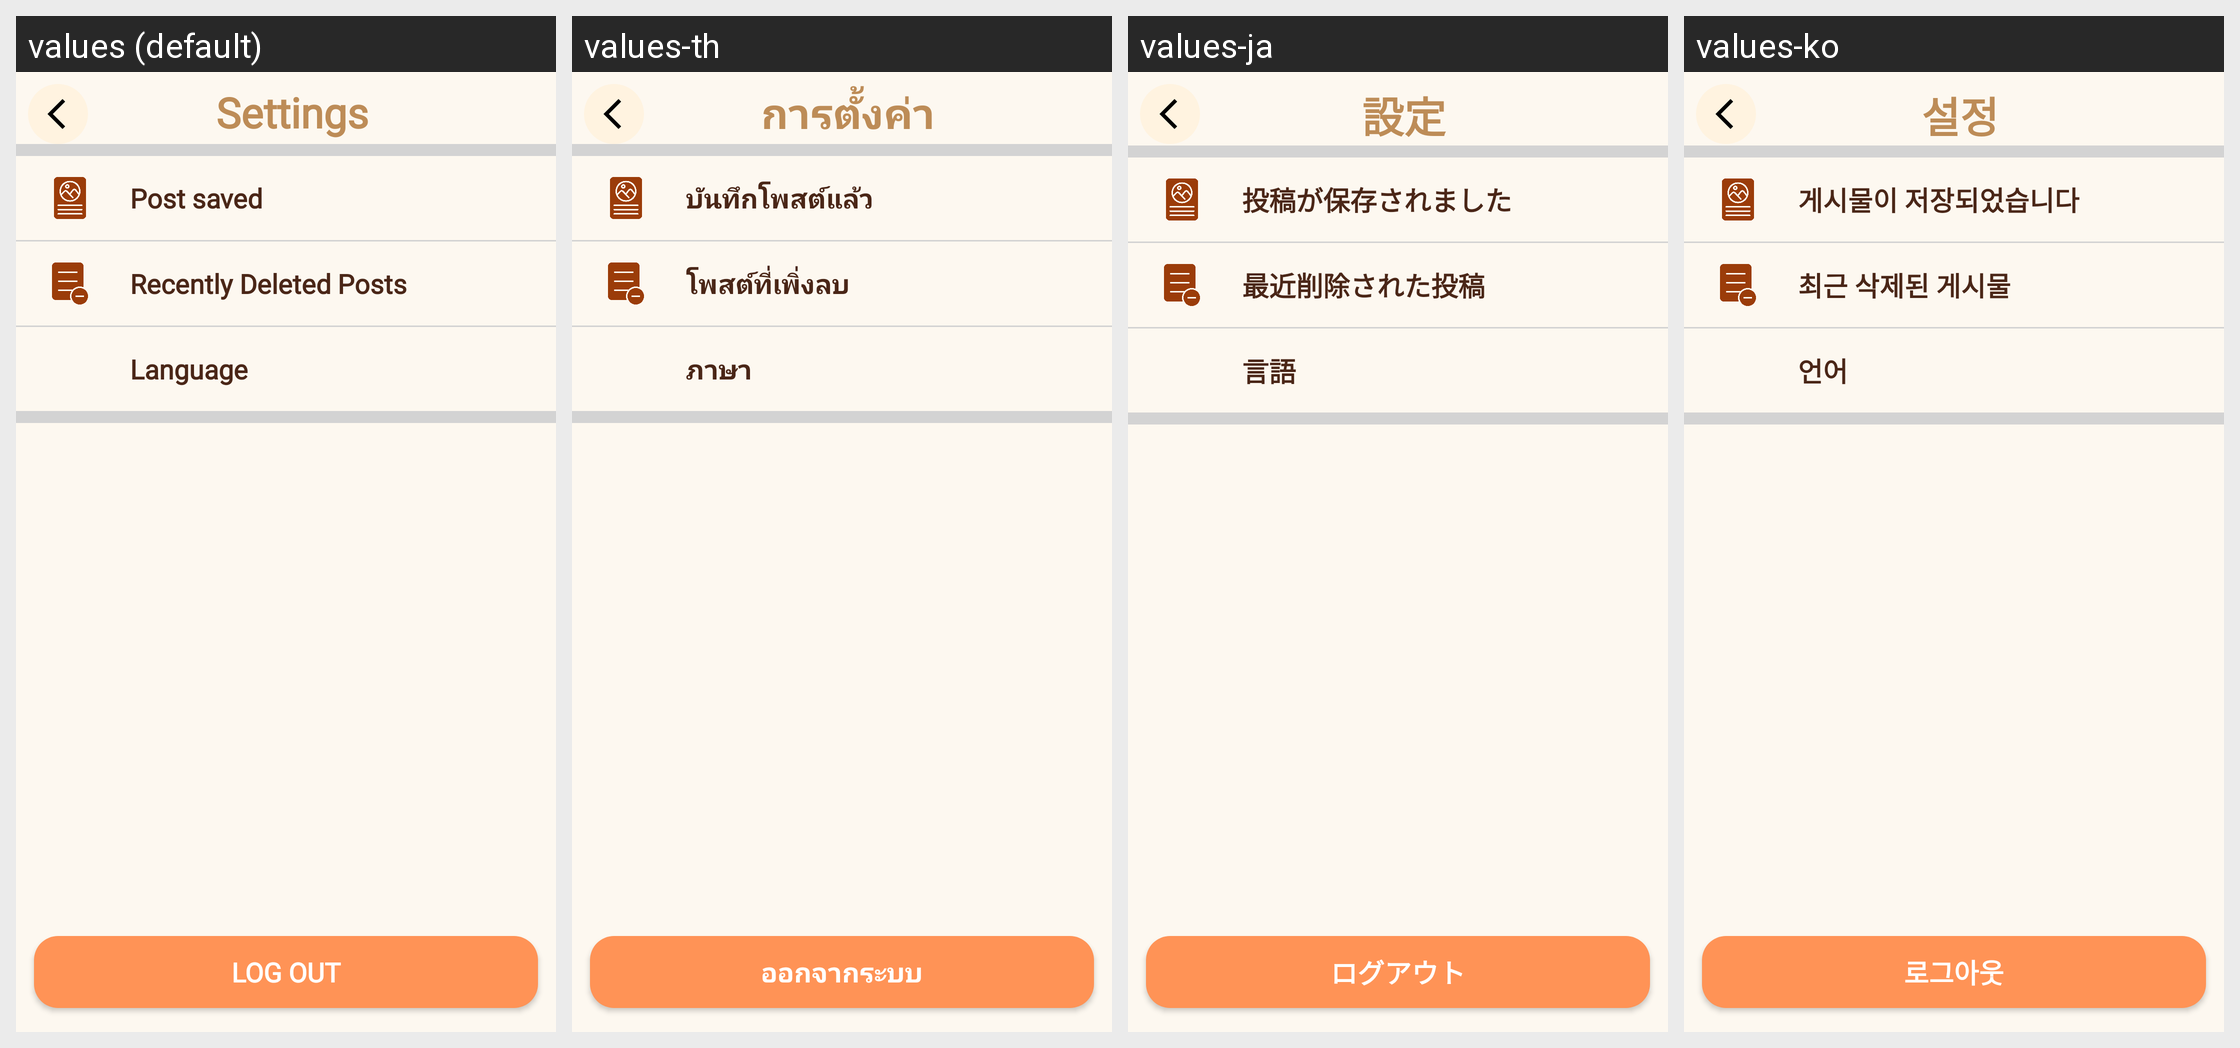

This grid shows one Android layout under several languages. Give, for every string resource on the screen, its name, the default text and each shown locale's text.
Android screen res/layout/activity_settings.xml rendered under 4 locales, left to right: values (default), values-th, values-ja, values-ko. Device: Nexus 5 (rendered at 1080×1920; each locale shown at half size, 540×960, under a caption strip naming it); theme Theme.PetBer.
Other locales in the repository, not shown: values-de, values-es, values-fr, values-pt, values-vi, values-zh-rCN.
Strings drawn on this screen, with the default value and each locale's value (text and hints the layout hard-codes, and strings that could not be matched under every locale, appear in the picture but are not listed):

settings
  values: Settings
  values-th: การตั้งค่า
  values-ja: 設定
  values-ko: 설정

post_saved
  values: Post saved
  values-th: บันทึกโพสต์แล้ว
  values-ja: 投稿が保存されました
  values-ko: 게시물이 저장되었습니다

recently_deleted_posts
  values: Recently Deleted Posts
  values-th: โพสต์ที่เพิ่งลบ
  values-ja: 最近削除された投稿
  values-ko: 최근 삭제된 게시물

language
  values: Language
  values-th: ภาษา
  values-ja: 言語
  values-ko: 언어

log_out
  values: Log out
  values-th: ออกจากระบบ
  values-ja: ログアウト
  values-ko: 로그아웃
